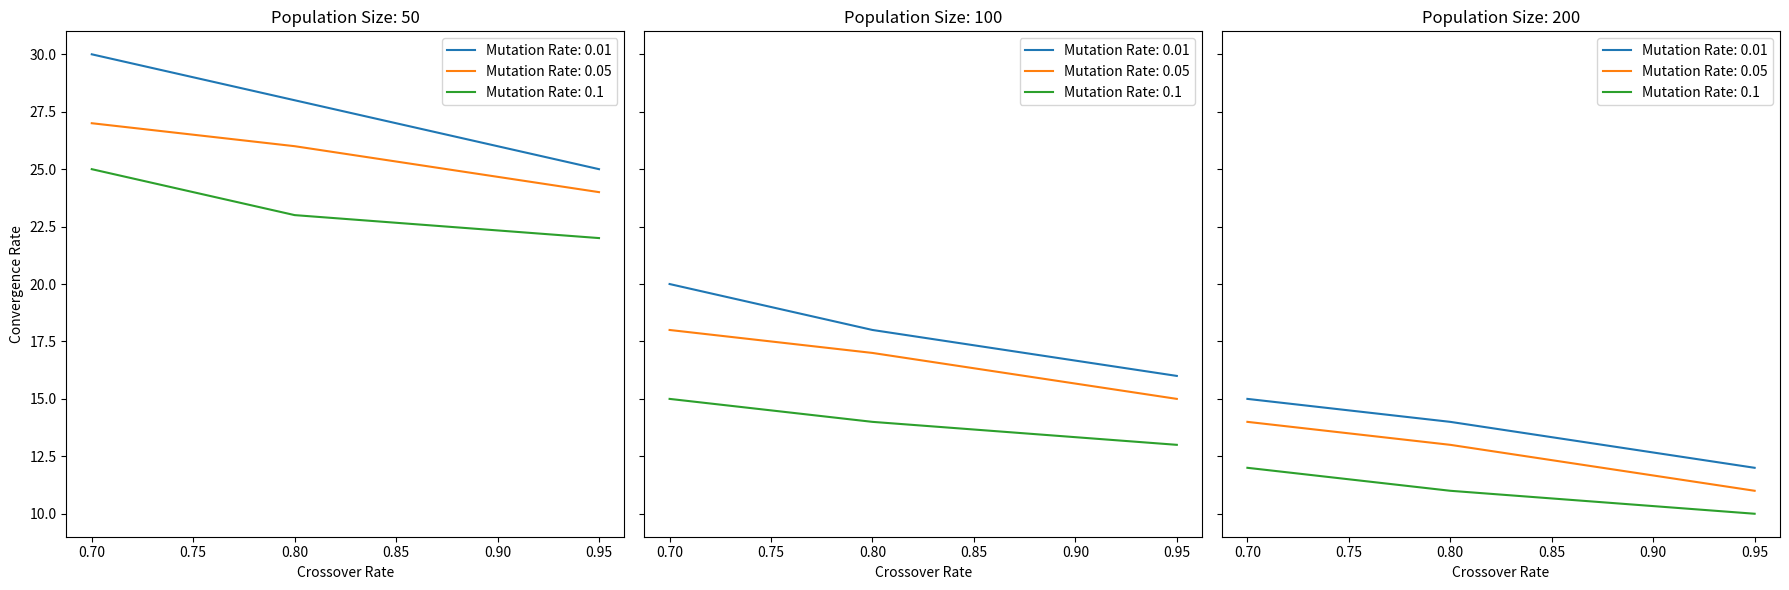

Generate this figure with matplotlib:
import matplotlib.pyplot as plt

# Data (replace with actual experimental results)
population_sizes = [50, 100, 200]
mutation_rates = [0.01, 0.05, 0.1]
crossover_rates = [0.7, 0.8, 0.95]

# Example convergence rate data for each population size
convergence_data = {
    50: [
        [30, 28, 25],  # Mutation rate 0.01, for crossover rates 0.7, 0.8, 0.95
        [27, 26, 24],  # Mutation rate 0.05
        [25, 23, 22],  # Mutation rate 0.1
    ],
    100: [
        [20, 18, 16],
        [18, 17, 15],
        [15, 14, 13],
    ],
    200: [
        [15, 14, 12],
        [14, 13, 11],
        [12, 11, 10],
    ],
}

# Create subplots for each population size
fig, axes = plt.subplots(1, 3, figsize=(18, 6), sharey=True)

for i, pop_size in enumerate(population_sizes):
    ax = axes[i]
    for j, mut_rate in enumerate(mutation_rates):
        ax.plot(crossover_rates, convergence_data[pop_size][j], label=f"Mutation Rate: {mut_rate}")
    ax.set_title(f"Population Size: {pop_size}")
    ax.set_xlabel("Crossover Rate")
    if i == 0:
        ax.set_ylabel("Convergence Rate")
    ax.legend()

plt.tight_layout()
plt.show()
